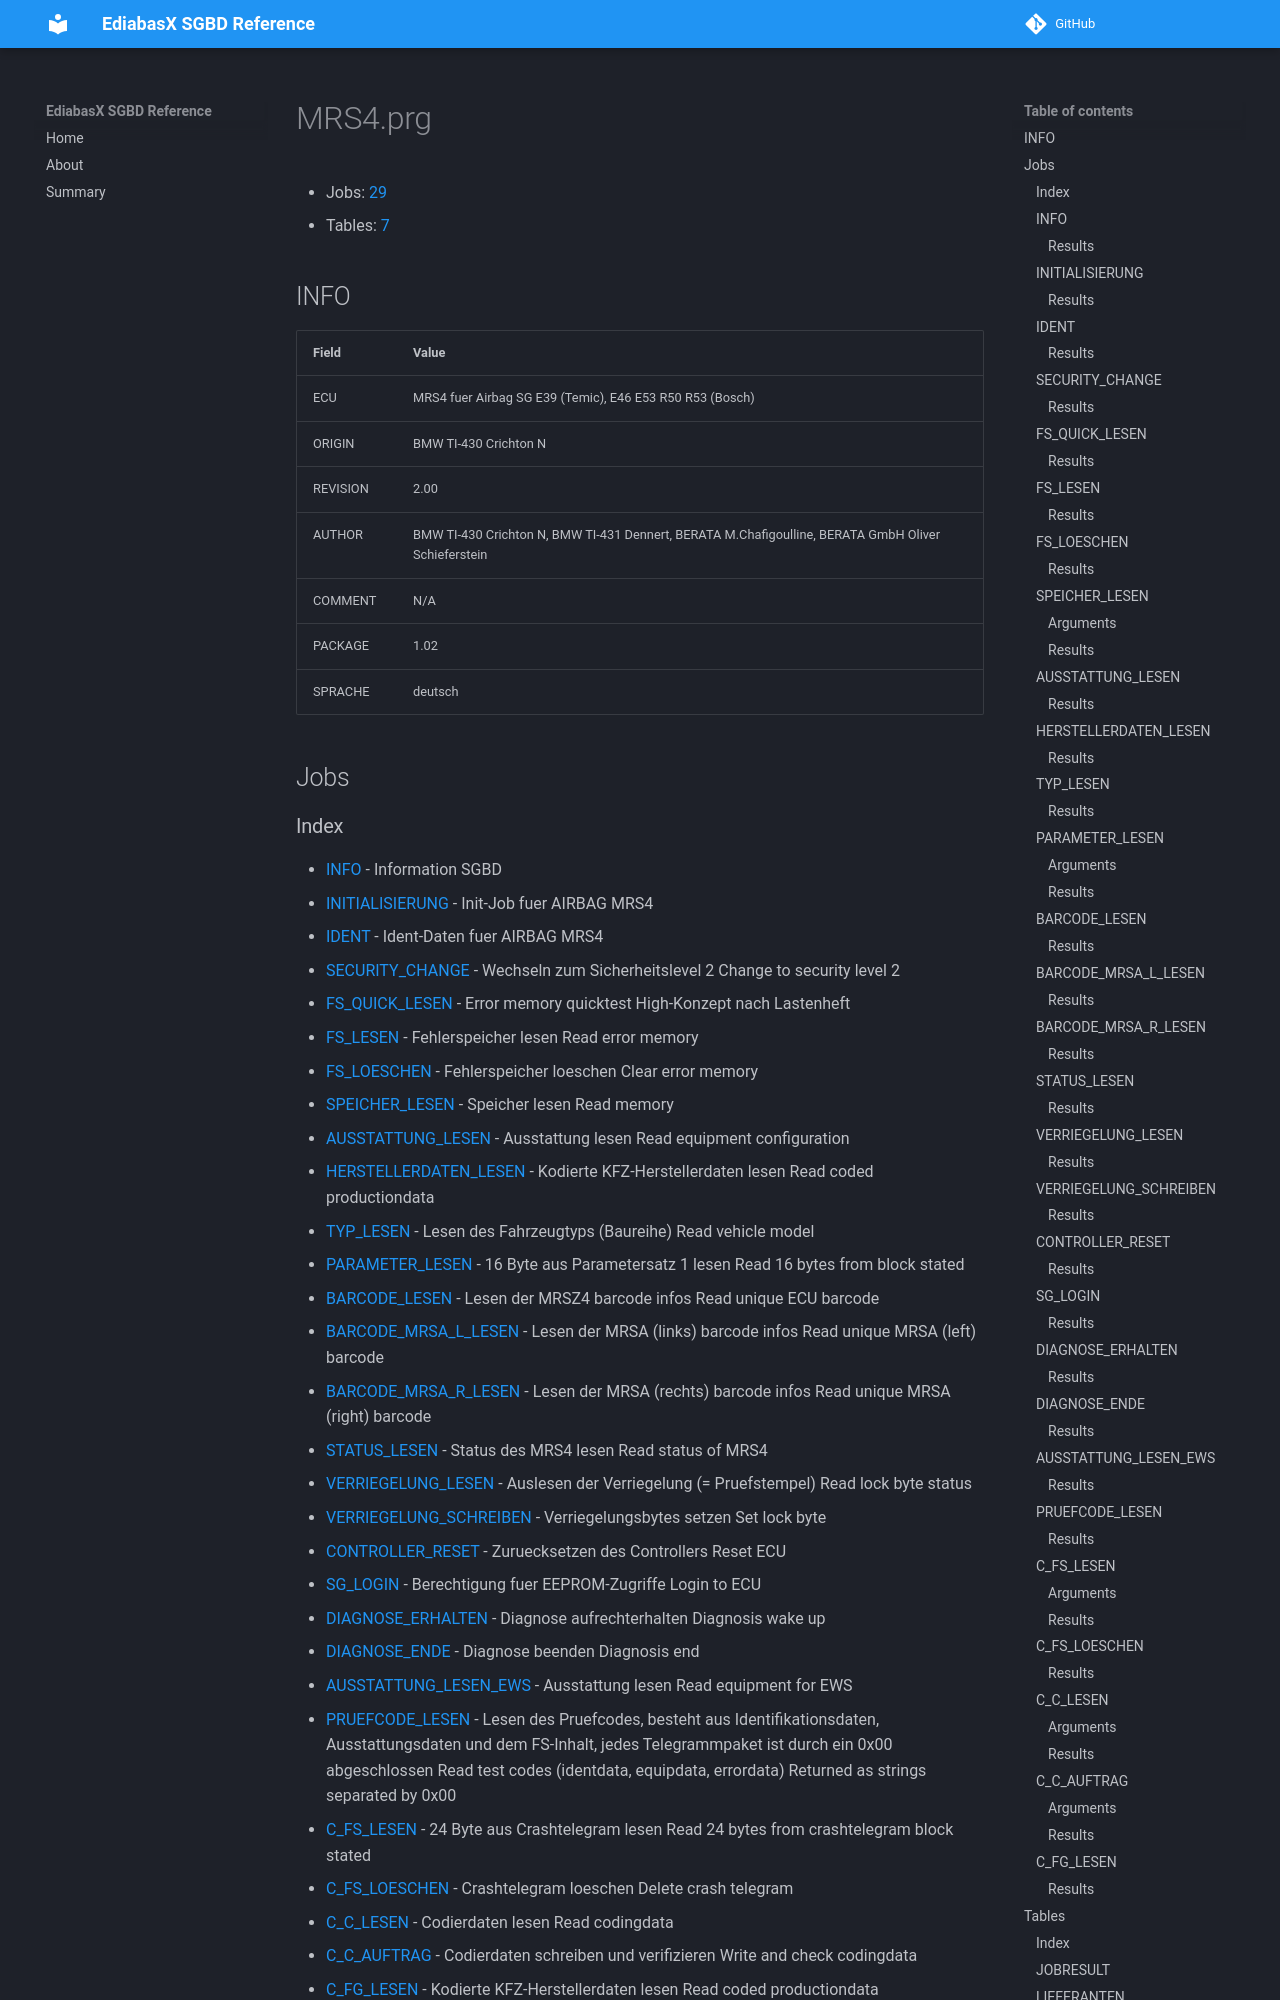

repository: emdzej/ediabasx-docs-sgbd · page: sgbd/MRS4/index.html · generator: mkdocs

# MRS4.prg

- Jobs: [29](#jobs)
- Tables: [7](#tables)

## INFO

| Field | Value |
| --- | --- |
| ECU | MRS4 fuer Airbag SG E39 (Temic), E46 E53 R50 R53 (Bosch) |
| ORIGIN | BMW TI-430 Crichton N |
| REVISION | 2.00 |
| AUTHOR | BMW TI-430 Crichton N, BMW TI-431 Dennert, BERATA M.Chafigoulline, BERATA GmbH Oliver Schieferstein |
| COMMENT | N/A |
| PACKAGE | 1.02 |
| SPRACHE | deutsch |

## Jobs
